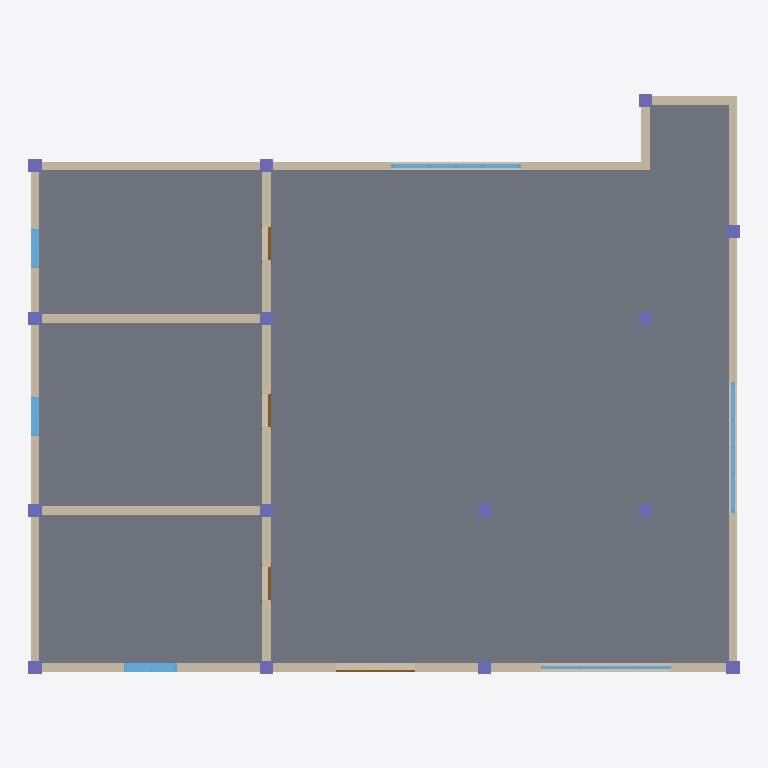
Plan cut of the same IFC building model at storey 'Level 1' (level 0.00 m, cut at 1.40 m), seen from above with north up, elements coloured by IFC class: 15 columns (violet), 9 walls (beige), 6 windows (light blue), 4 doors (brown), 1 slab (grey). Cut surfaces are drawn darker.
Extent 16.3 m × 13.3 m × 3.0 m (x, y, z). Storeys (1): Level 1 at 0.00 m. Elements (35): 15 IfcColumn, 9 IfcWallStandardCase, 6 IfcWindow, 4 IfcDoor, 1 IfcSlab.

HEADER;
FILE_DESCRIPTION((''),'2;1');
FILE_NAME('','[number]:16:46Z',(''),(''),'IFCCompare','version1','');
FILE_SCHEMA(('IFC4'));
ENDSEC;
DATA;
#49=IFCPROJECT('19teXh5y99q8qCViVKuyL5',#6,'项目编号',$,$,'项目名称','项目状态',(#48),#42);
#56=IFCSITE('19teXh5y99q8qCViVKuyL7',#6,'Default',$,$,#55,$,$,.ELEMENT.,$,$,$,$,$);
#63=IFCBUILDING('19teXh5y99q8qCViVKuyL4',#6,$,$,$,#62,$,$,.ELEMENT.,$,$,$);
#72=IFCBUILDINGSTOREY('19teXh5y99q8qCViSh6DfC',#6,'Level 1',$,$,#71,$,'Level 1',.ELEMENT.,0.0);
#903=IFCSLAB('0L$OYysjn8WQKB2fLhZG_K',#6,'楼板:常规 - 300mm:320572',$,'楼板:常规 - 300mm',#880,#902,'320572',.FLOOR.);
#106=IFCWALLSTANDARDCASE('0WFqivnXf99faoOf16jQg3',#6,'基本墙:常规 - 200mm:313772',$,'基本墙:常规 - 200mm:398',#79,#105,'313772',$);
#202=IFCWALLSTANDARDCASE('0WFqivnXf99faoOf16jQgD',#6,'基本墙:常规 - 200mm:313803',$,'基本墙:常规 - 200mm:398',#182,#201,'313803',$);
#1163=IFCWALLSTANDARDCASE('0WFqivnXf99faoOf16jQg9',#1051,'基本墙:常规 - 200mm:319759',$,'基本墙:常规 - 200mm:398',#1164,#1167,'319759',.NOTDEFINED.);
#316=IFCWALLSTANDARDCASE('0WFqivnXf99faoOf16jQg8',#6,'基本墙:常规 - 200mm:313806',$,'基本墙:常规 - 200mm:398',#296,#315,'313806',$);
#164=IFCWALLSTANDARDCASE('0WFqivnXf99faoOf16jQgC',#6,'基本墙:常规 - 200mm:313802',$,'基本墙:常规 - 200mm:398',#144,#163,'313802',$);
#3568=IFCWALLSTANDARDCASE('0WFqivnXf99faoOf16jQgM',#1051,'基本墙:常规 - 200mm:319760',$,'基本墙:常规 - 200mm:398',#3569,#3572,'319760',.NOTDEFINED.);
#3584=IFCWALLSTANDARDCASE('0WFqivnXf99faoOf16jQgN',#1051,'基本墙:常规 - 200mm:319761',$,'基本墙:常规 - 200mm:398',#3585,#3588,'319761',.NOTDEFINED.);
#278=IFCWALLSTANDARDCASE('0WFqivnXf99faoOf16jQgB',#6,'基本墙:常规 - 200mm:313805',$,'基本墙:常规 - 200mm:398',#258,#277,'313805',$);
#240=IFCWALLSTANDARDCASE('0WFqivnXf99faoOf16jQgA',#6,'基本墙:常规 - 200mm:313804',$,'基本墙:常规 - 200mm:398',#220,#239,'313804',$);
#3767=IFCWINDOW('0WFqivnXf99faoOf16jQgU',#1051,'组合窗 - 双层四列(两侧平开) - 上部固定:3600 x 2400mm:319768',$,'3600 x 2400mm',#3768,#3770,'319768',1800.0,3000.0,.WINDOW.,.NOTDEFINED.,$);
#3759=IFCWINDOW('0WFqivnXf99faoOf16jQgH',#1051,'组合窗 - 双层四列(两侧平开) - 上部固定:3600 x 2400mm:319767',$,'3600 x 2400mm',#3760,#3762,'319767',1800.0,3000.0,.WINDOW.,.NOTDEFINED.,$);
#1450=IFCWINDOW('0WFqivnXf99faoOf16jQgE',#1051,'组合窗 - 双层单列（双扇推拉） - 上部单扇:1500 x 2100mm:319752',$,'1500 x 2100mm',#1451,#1453,'319752',1800.0,1200.0,.WINDOW.,.NOTDEFINED.,$);
#3421=IFCWINDOW('0WFqivnXf99faoOf16jQgF',#1051,'组合窗 - 双层四列(两侧平开) - 上部固定:3600 x 2400mm:319753',$,'3600 x 2400mm',#3422,#3424,'319753',1800.0,3000.0,.WINDOW.,.NOTDEFINED.,$);
#3600=IFCWINDOW('0WFqivnXf99faoOf16jQgK',#1051,'推拉窗5 - 带贴面:900 x 1200mm:319762',$,'900 x 1200mm',#3601,#3603,'319762',1200.0,900.0,.WINDOW.,.NOTDEFINED.,$);
#3682=IFCWINDOW('0WFqivnXf99faoOf16jQgL',#1051,'推拉窗5 - 带贴面:900 x 1200mm:319763',$,'900 x 1200mm',#3683,#3685,'319763',1200.0,900.0,.WINDOW.,.NOTDEFINED.,$);
#625=IFCCOLUMN('0L$OYysjn8WQKB2fLhZG_B',#6,'钢管混凝土柱-矩形:标准:320547',$,'标准',#619,#624,'320547',$);
#596=IFCCOLUMN('0L$OYysjn8WQKB2fLhZG_9',#6,'钢管混凝土柱-矩形:标准:320545',$,'标准',#590,#595,'320545',$);
#654=IFCCOLUMN('0L$OYysjn8WQKB2fLhZG_D',#6,'钢管混凝土柱-矩形:标准:320549',$,'标准',#648,#653,'320549',$);
#683=IFCCOLUMN('0L$OYysjn8WQKB2fLhZG_F',#6,'钢管混凝土柱-矩形:标准:320551',$,'标准',#677,#682,'320551',$);
#712=IFCCOLUMN('0L$OYysjn8WQKB2fLhZG_1',#6,'钢管混凝土柱-矩形:标准:320553',$,'标准',#706,#711,'320553',$);
#741=IFCCOLUMN('0L$OYysjn8WQKB2fLhZG_3',#6,'钢管混凝土柱-矩形:标准:320555',$,'标准',#735,#740,'320555',$);
#433=IFCCOLUMN('0L$OYysjn8WQKB2fLhZG_$',#6,'钢管混凝土柱-矩形:标准:320535',$,'标准',#334,#432,'320535',$);
#480=IFCCOLUMN('0L$OYysjn8WQKB2fLhZG_n',#6,'钢管混凝土柱-矩形:标准:320537',$,'标准',#474,#479,'320537',$);
#509=IFCCOLUMN('0L$OYysjn8WQKB2fLhZG_p',#6,'钢管混凝土柱-矩形:标准:320539',$,'标准',#503,#508,'320539',$);
#538=IFCCOLUMN('0L$OYysjn8WQKB2fLhZG_r',#6,'钢管混凝土柱-矩形:标准:320541',$,'标准',#532,#537,'320541',$);
#567=IFCCOLUMN('0L$OYysjn8WQKB2fLhZG_t',#6,'钢管混凝土柱-矩形:标准:320543',$,'标准',#561,#566,'320543',$);
#770=IFCCOLUMN('0L$OYysjn8WQKB2fLhZG_5',#6,'钢管混凝土柱-矩形:标准:320557',$,'标准',#764,#769,'320557',$);
#799=IFCCOLUMN('0L$OYysjn8WQKB2fLhZG_7',#6,'钢管混凝土柱-矩形:标准:320559',$,'标准',#793,#798,'320559',$);
#828=IFCCOLUMN('0L$OYysjn8WQKB2fLhZG_P',#6,'钢管混凝土柱-矩形:标准:320561',$,'标准',#822,#827,'320561',$);
#857=IFCCOLUMN('0L$OYysjn8WQKB2fLhZG_G',#6,'钢管混凝土柱-矩形:标准:320568',$,'标准',#851,#856,'320568',$);
#1234=IFCDOOR('0WFqivnXf99faoOf16jQg1',#1051,'双面嵌板镶玻璃门 5:1800 x 2100mm:319751',$,'1800 x 2100mm',#1235,#1237,'319751',2100.0,1800.0,.DOOR.,.DOUBLE_DOOR_SINGLE_SWING.,$);
#3690=IFCDOOR('0WFqivnXf99faoOf16jQgI',#1051,'单扇 - 与墙齐:0762 x 2032mm:319764',$,'0762 x 2032mm',#3691,#3693,'319764',2032.0,762.0,.DOOR.,.SINGLE_SWING_RIGHT.,$);
#3750=IFCDOOR('0WFqivnXf99faoOf16jQgG',#1051,'单扇 - 与墙齐:0762 x 2032mm:319766',$,'0762 x 2032mm',#3751,#3753,'319766',2032.0,762.0,.DOOR.,.SINGLE_SWING_RIGHT.,$);
#3741=IFCDOOR('0WFqivnXf99faoOf16jQgJ',#1051,'单扇 - 与墙齐:0762 x 2032mm:319765',$,'0762 x 2032mm',#3742,#3744,'319765',2032.0,762.0,.DOOR.,.SINGLE_SWING_RIGHT.,$);
ENDSEC;